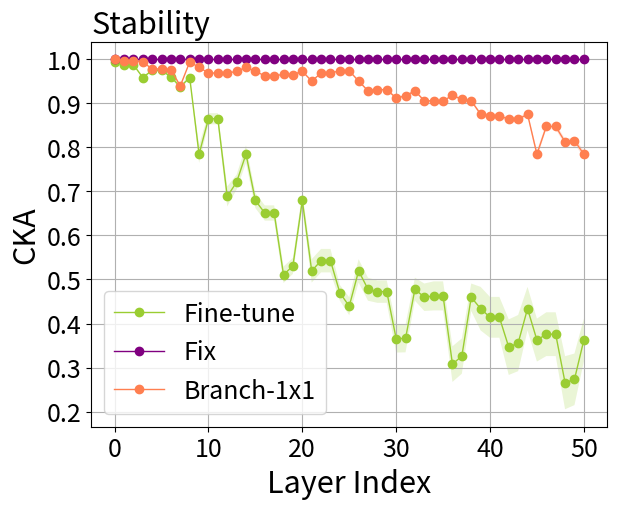

Here is the Python script that generated this plot: (Note: this script raises an exception after producing the figure.)
import numpy as np
import matplotlib.pyplot as plt

joint = [[1.0] * 9] * 9

fix = [[1.0] * 51] * 51

reparam = [[0.9896086, 0.98605525, 0.98605525, 0.98186094, 0.99145526, 0.99145526, 0.9827201, 0.97263527, 0.98186094,
             0.9134801, 0.869532, 0.869532, 0.8271236, 0.832679, 0.9134801, 0.86215156, 0.85852706, 0.85852706,
             0.8113274, 0.8444625, 0.86215156, 0.8225181, 0.78871626, 0.78871626, 0.8129349, 0.7937391, 0.8225181,
             0.7189754, 0.70828915, 0.70828915, 0.5693673, 0.57169473, 0.7189754, 0.56042224, 0.5640838, 0.5640838,
             0.3786373, 0.39978534, 0.56042224, 0.46359625, 0.47357786, 0.47357786, 0.3528911, 0.35919684, 0.46359625,
             0.4162151, 0.4571702, 0.4571702, 0.42371032, 0.43570757, 0.4162151],
            [0.99370104, 0.9894925, 0.9894925, 0.98467684, 0.9924869, 0.9924869, 0.9856953, 0.9783506, 0.98467684,
             0.91303873, 0.8669256, 0.8669256, 0.82144606, 0.83463854, 0.91303873, 0.8692474, 0.8715041, 0.8715041,
             0.83718526, 0.85922486, 0.8692474, 0.81689245, 0.7890664, 0.7890664, 0.8336936, 0.8170433, 0.81689245,
             0.69701374, 0.68671757, 0.68671757, 0.569529, 0.56955814, 0.69701374, 0.5523737, 0.569296, 0.569296,
             0.46644646, 0.48570403, 0.5523737, 0.43885085, 0.4687714, 0.4687714, 0.383143, 0.3928187, 0.43885085,
             0.3965918, 0.42899814, 0.42899814, 0.48999098, 0.49556333, 0.3965918],
            [0.9894057, 0.99196136, 0.99196136, 0.9824379, 0.9875231, 0.9875231, 0.98129207, 0.9718774, 0.9824379,
             0.919185, 0.8739688, 0.8739688, 0.82264405, 0.83251005, 0.919185, 0.87538815, 0.87714773, 0.87714773,
             0.8384001, 0.86647654, 0.87538815, 0.81979775, 0.7845354, 0.7845354, 0.79165316, 0.7700845, 0.81979775,
             0.713085, 0.6966357, 0.6966357, 0.55738235, 0.5555908, 0.713085, 0.5846126, 0.6037435, 0.6037435,
             0.42189485, 0.44687268, 0.5846126, 0.47903144, 0.48216704, 0.48216704, 0.32124937, 0.33760706, 0.47903144,
             0.40495515, 0.45100826, 0.45100826, 0.45073166, 0.46082878, 0.40495515],
            [0.988523, 0.9904736, 0.9904736, 0.9814211, 0.9917975, 0.9917975, 0.980664, 0.97065, 0.9814211, 0.8883547,
             0.8283501, 0.8283501, 0.77918416, 0.78769624, 0.8883547, 0.8427195, 0.84505016, 0.84505016, 0.80498177,
             0.83511215, 0.8427195, 0.7966487, 0.7634323, 0.7634323, 0.78769857, 0.76699895, 0.7966487, 0.6691379,
             0.6557192, 0.6557192, 0.5016203, 0.49962798, 0.6691379, 0.50445503, 0.5163282, 0.5163282, 0.28817847,
             0.31372148, 0.50445503, 0.4095924, 0.42292574, 0.42292574, 0.28428766, 0.29159573, 0.4095924, 0.3609818,
             0.39136118, 0.39136118, 0.37905613, 0.39265382, 0.3609818],
            [0.9883938, 0.9891329, 0.9891329, 0.98132586, 0.99221337, 0.99221337, 0.9812321, 0.97034544, 0.98132586,
             0.9034019, 0.82519466, 0.82519466, 0.7588206, 0.7712636, 0.9034019, 0.8437813, 0.845599, 0.845599,
             0.79932976, 0.83262074, 0.8437813, 0.8132441, 0.7827679, 0.7827679, 0.8229205, 0.7998882, 0.8132441,
             0.7194475, 0.6897823, 0.6897823, 0.56582975, 0.5615122, 0.7194475, 0.56642383, 0.5802239, 0.5802239,
             0.37303248, 0.39673126, 0.56642383, 0.47551206, 0.47004429, 0.47004429, 0.29686803, 0.3068759, 0.47551206,
             0.39745748, 0.45384791, 0.45384791, 0.35436073, 0.3668162, 0.39745748],
            [0.99104095, 0.9861731, 0.9861731, 0.9838241, 0.9910148, 0.9910148, 0.9858663, 0.97813624, 0.9838241,
             0.90946007, 0.87102675, 0.87102675, 0.84598583, 0.85238177, 0.90946007, 0.8585235, 0.86062115, 0.86062115,
             0.8090064, 0.8407451, 0.8585235, 0.8214954, 0.78528327, 0.78528327, 0.7948819, 0.77562416, 0.8214954,
             0.71812433, 0.70884395, 0.70884395, 0.58843064, 0.59609216, 0.71812433, 0.58779603, 0.6055292, 0.6055292,
             0.48648852, 0.5069541, 0.58779603, 0.487038, 0.5185563, 0.5185563, 0.39728737, 0.40636155, 0.487038,
             0.43712273, 0.45753995, 0.45753995, 0.43892598, 0.4509527, 0.43712273],
            [0.9923839, 0.99055725, 0.99055725, 0.9875515, 0.99317527, 0.99317527, 0.9840414, 0.9733019, 0.9875515,
             0.922445, 0.87170076, 0.87170076, 0.81936765, 0.8344443, 0.922445, 0.87086105, 0.8722578, 0.8722578,
             0.8374737, 0.86149955, 0.87086105, 0.833729, 0.79508555, 0.79508555, 0.8017799, 0.78505534, 0.833729,
             0.7386546, 0.7225505, 0.7225505, 0.5970021, 0.60008615, 0.7386546, 0.59808016, 0.60929626, 0.60929626,
             0.43969536, 0.46592432, 0.59808016, 0.49506778, 0.5122982, 0.5122982, 0.36993167, 0.38103834, 0.49506778,
             0.38021243, 0.449721, 0.449721, 0.48390153, 0.4896821, 0.38021243],
            [0.9892357, 0.99077666, 0.99077666, 0.9787128, 0.98604506, 0.98604506, 0.97578955, 0.96632165, 0.9787128,
             0.90583885, 0.86018544, 0.86018544, 0.8045859, 0.81521565, 0.90583885, 0.8322293, 0.84050566, 0.84050566,
             0.7924302, 0.8275773, 0.8322293, 0.7709715, 0.74218565, 0.74218565, 0.7311492, 0.71369, 0.7709715,
             0.6321844, 0.614705, 0.614705, 0.49750727, 0.4937062, 0.6321844, 0.50401545, 0.506523, 0.506523,
             0.34919345, 0.36972216, 0.50401545, 0.45099658, 0.46434942, 0.46434942, 0.3756146, 0.38690495, 0.45099658,
             0.43288904, 0.4516646, 0.4516646, 0.4034108, 0.41377378, 0.43288904],
            [0.991069, 0.9920443, 0.9920443, 0.98407376, 0.9904436, 0.9904436, 0.97944576, 0.9693678, 0.98407376,
             0.9206688, 0.87261593, 0.87261593, 0.8044456, 0.8164793, 0.9206688, 0.8786139, 0.8795355, 0.8795355,
             0.84980905, 0.8728269, 0.8786139, 0.8383734, 0.81197387, 0.81197387, 0.82430154, 0.81061184, 0.8383734,
             0.73547924, 0.72273886, 0.72273886, 0.57956, 0.5774795, 0.73547924, 0.57750726, 0.5780784, 0.5780784,
             0.35420647, 0.37893352, 0.57750726, 0.500178, 0.51923674, 0.51923674, 0.38473076, 0.39462835, 0.500178,
             0.43244383, 0.44461736, 0.44461736, 0.36299714, 0.37913117, 0.43244383],
            [0.99054027, 0.9923944, 0.9923944, 0.9855235, 0.9903293, 0.9903293, 0.9803224, 0.967917, 0.9855235,
             0.8988391, 0.8355706, 0.8355706, 0.76371884, 0.7797079, 0.8988391, 0.85733354, 0.8659481, 0.8659481,
             0.8418652, 0.8660767, 0.85733354, 0.8035801, 0.77932316, 0.77932316, 0.8012894, 0.782889, 0.8035801,
             0.68765396, 0.6782372, 0.6782372, 0.54173917, 0.54311866, 0.68765396, 0.5319684, 0.5372217, 0.5372217,
             0.36507335, 0.38550836, 0.5319684, 0.46388507, 0.48422262, 0.48422262, 0.41474336, 0.4231319, 0.46388507,
             0.43470797, 0.44493067, 0.44493067, 0.42670873, 0.43730444, 0.43470797]]
# reparam = [
#     [1.0, 0.99947387, 0.99947387, 0.99865574, 0.9955072, 0.9955072, 0.9955726, 0.9898514, 0.99865574, 0.9962816,
#      0.99372596, 0.99372596, 0.9935273, 0.9947307, 0.9962816, 0.99500346, 0.99316853, 0.99316853, 0.9933641, 0.99300647,
#      0.99500346, 0.99245054, 0.9940698, 0.9940698, 0.9953634, 0.99542713, 0.99245054, 0.9874637, 0.9880233, 0.9880233,
#      0.9844272, 0.9853884, 0.9874637, 0.98188126, 0.9813943, 0.9813943, 0.98130053, 0.98012173, 0.98188126, 0.97383463,
#      0.97394955, 0.97394955, 0.9720642, 0.9721645, 0.97383463, 0.95391876, 0.9712852, 0.9712852, 0.9597068, 0.96070594,
#      0.95391876],
#     [1.0, 0.99948764, 0.99948764, 0.9985906, 0.9968545, 0.9968545, 0.99693835, 0.99339104, 0.9985906, 0.9962857,
#      0.9946061, 0.9946061, 0.9952222, 0.99435997, 0.9962857, 0.99483097, 0.9929227, 0.9929227, 0.9942191, 0.9940141,
#      0.99483097, 0.9911718, 0.99391466, 0.99391466, 0.9952527, 0.99514306, 0.9911718, 0.9885209, 0.98848367, 0.98848367,
#      0.9866378, 0.98733234, 0.9885209, 0.98400015, 0.9836003, 0.9836003, 0.9863286, 0.9843468, 0.98400015, 0.9792614,
#      0.9786715, 0.9786715, 0.97825354, 0.9781761, 0.9792614, 0.96283394, 0.97385186, 0.97385186, 0.9639099, 0.9644062,
#      0.96283394],
#     [1.0, 0.9992484, 0.9992484, 0.9986184, 0.99471873, 0.99471873, 0.9938051, 0.98417723, 0.9986184, 0.99597406,
#      0.992795, 0.992795, 0.99289656, 0.9942273, 0.99597406, 0.99377054, 0.99095845, 0.99095845, 0.99144024, 0.9915157,
#      0.99377054, 0.98781824, 0.99327856, 0.99327856, 0.994722, 0.9946927, 0.98781824, 0.98181564, 0.98214966,
#      0.98214966, 0.9773399, 0.97880167, 0.98181564, 0.9779297, 0.9780488, 0.9780488, 0.98384416, 0.9818866, 0.9779297,
#      0.9736906, 0.9724039, 0.9724039, 0.9706661, 0.9703747, 0.9736906, 0.9448474, 0.9640136, 0.9640136, 0.9595007,
#      0.9591432, 0.9448474],
#     [1.0, 0.99918574, 0.99918574, 0.9989908, 0.994637, 0.994637, 0.9945113, 0.985779, 0.9989908, 0.9966711, 0.99436086,
#      0.99436086, 0.9947293, 0.99396116, 0.9966711, 0.99471873, 0.99323916, 0.99323916, 0.99411637, 0.9942183,
#      0.99471873, 0.99002373, 0.994234, 0.994234, 0.9939529, 0.99381816, 0.99002373, 0.9864044, 0.9868167, 0.9868167,
#      0.9826753, 0.9837479, 0.9864044, 0.98106533, 0.98166335, 0.98166335, 0.9834854, 0.9817313, 0.98106533, 0.98016703,
#      0.97995573, 0.97995573, 0.97927785, 0.9790365, 0.98016703, 0.96786, 0.97633487, 0.97633487, 0.9718128, 0.97201943,
#      0.96786],
#     [1.0, 0.99918604, 0.99918604, 0.9987257, 0.9945413, 0.9945413, 0.99414265, 0.9859223, 0.9987257, 0.99604696,
#      0.99265075, 0.99265075, 0.9920182, 0.9933157, 0.99604696, 0.99394846, 0.9920673, 0.9920673, 0.99231666, 0.99257326,
#      0.99394846, 0.9894194, 0.99294204, 0.99294204, 0.99337345, 0.9933874, 0.9894194, 0.9845926, 0.9853655, 0.9853655,
#      0.9803523, 0.9814312, 0.9845926, 0.9780398, 0.9799634, 0.9799634, 0.97855604, 0.9769486, 0.9780398, 0.9682053,
#      0.96569633, 0.96569633, 0.9618934, 0.96226984, 0.9682053, 0.9523866, 0.95841855, 0.95841855, 0.9494908, 0.94992507,
#      0.9523866],
#     [1.0, 0.9995815, 0.9995815, 0.99864894, 0.9964776, 0.9964776, 0.996439, 0.99217343, 0.99864894, 0.99683934,
#      0.9944905, 0.9944905, 0.9941825, 0.9954275, 0.99683934, 0.9955233, 0.99393713, 0.99393713, 0.9941959, 0.9938996,
#      0.9955233, 0.9923874, 0.9944903, 0.9944903, 0.9966352, 0.9966567, 0.9923874, 0.9878825, 0.9887979, 0.9887979,
#      0.98593843, 0.9868897, 0.9878825, 0.98307717, 0.9817024, 0.9817024, 0.9851338, 0.9833893, 0.98307717, 0.9671903,
#      0.96814525, 0.96814525, 0.96661556, 0.966576, 0.9671903, 0.9441534, 0.9619924, 0.9619924, 0.9573135, 0.95836824,
#      0.9441534],
#     [1.0, 0.999499, 0.999499, 0.99893796, 0.9969771, 0.9969771, 0.9968162, 0.9913556, 0.99893796, 0.9969145, 0.9948055,
#      0.9948055, 0.9947868, 0.9953607, 0.9969145, 0.99547005, 0.9932983, 0.9932983, 0.99327254, 0.99323153, 0.99547005,
#      0.9922861, 0.9947287, 0.9947287, 0.9963513, 0.9961866, 0.9922861, 0.9879508, 0.98886335, 0.98886335, 0.98456436,
#      0.9849433, 0.9879508, 0.9830265, 0.98328614, 0.98328614, 0.984717, 0.98305947, 0.9830265, 0.9748791, 0.9744231,
#      0.9744231, 0.9717407, 0.97228897, 0.9748791, 0.95060384, 0.9664941, 0.9664941, 0.9565391, 0.957559, 0.95060384],
#     [1.0, 0.99913377, 0.99913377, 0.99876136, 0.9943662, 0.9943662, 0.99349856, 0.9828579, 0.99876136, 0.9960562,
#      0.992736, 0.992736, 0.9927929, 0.9950913, 0.9960562, 0.9937556, 0.99161905, 0.99161905, 0.9928648, 0.99280345,
#      0.9937556, 0.9874936, 0.9924863, 0.9924863, 0.9945565, 0.9946733, 0.9874936, 0.9828727, 0.9832427, 0.9832427,
#      0.9774944, 0.9788967, 0.9828727, 0.98103046, 0.9796567, 0.9796567, 0.9832158, 0.980782, 0.98103046, 0.9775058,
#      0.9771205, 0.9771205, 0.97620654, 0.97648436, 0.9775058, 0.96728486, 0.97670543, 0.97670543, 0.9705091, 0.97059596,
#      0.96728486],
#     [1.0, 0.99929637, 0.99929637, 0.99887556, 0.9961447, 0.9961447, 0.9950254, 0.9861195, 0.99887556, 0.99619913,
#      0.9938367, 0.9938367, 0.993362, 0.9937321, 0.99619913, 0.99448544, 0.9915678, 0.9915678, 0.9921578, 0.9918616,
#      0.99448544, 0.98953676, 0.9939575, 0.9939575, 0.99338555, 0.9933266, 0.98953676, 0.9840891, 0.98495424, 0.98495424,
#      0.9816512, 0.98251355, 0.9840891, 0.97961026, 0.980117, 0.980117, 0.9845926, 0.98278, 0.97961026, 0.9744735,
#      0.97288054, 0.97288054, 0.97174305, 0.9713494, 0.9744735, 0.95775867, 0.9696328, 0.9696328, 0.9658102, 0.9667909,
#      0.95775867],
#     [1.0, 0.9990435, 0.9990435, 0.9986064, 0.99567497, 0.99567497, 0.99501085, 0.98735493, 0.9986064, 0.9963356,
#      0.99316585, 0.99316585, 0.99399024, 0.9943921, 0.9963356, 0.99371374, 0.99188626, 0.99188626, 0.9934012, 0.9933784,
#      0.99371374, 0.98832875, 0.99275494, 0.99275494, 0.9942262, 0.9940847, 0.98832875, 0.9848561, 0.9849905, 0.9849905,
#      0.9827899, 0.9836198, 0.9848561, 0.9816745, 0.98122156, 0.98122156, 0.9846867, 0.9827307, 0.9816745, 0.98114944,
#      0.9802271, 0.9802271, 0.9785852, 0.97858834, 0.98114944, 0.96695113, 0.9758325, 0.9758325, 0.9701872, 0.971088,
#      0.96695113]]

# reparam = [
#     [0.9992768, 0.9928492, 0.9928492, 0.9925028, 0.9946644, 0.9946644, 0.9936869, 0.9871662, 0.9925028, 0.9866072,
#      0.98709536, 0.98709536, 0.97162235, 0.9794586, 0.9866072, 0.9690789, 0.9740748, 0.9740748, 0.9638812, 0.95685107,
#      0.9690789, 0.95000273, 0.94046396, 0.94046396, 0.94883454, 0.9415333, 0.95000273, 0.9241876, 0.9189169, 0.9189169,
#      0.8840146, 0.87801224, 0.9241876, 0.85743874, 0.87427646, 0.87427646, 0.8169344, 0.82578087, 0.85743874, 0.8036062,
#      0.8212849, 0.8212849, 0.77456456, 0.7823141, 0.8036062, 0.7617615, 0.77192086, 0.77192086, 0.740139, 0.7438276,
#      0.7617615],
#     [0.9991417, 0.99315757, 0.99315757, 0.99280494, 0.994237, 0.994237, 0.99425656, 0.9891081, 0.99280494, 0.98493916,
#      0.98462284, 0.98462284, 0.96665657, 0.9750635, 0.98493916, 0.9625832, 0.96859777, 0.96859777, 0.952244, 0.94358903,
#      0.9625832, 0.9407272, 0.9292918, 0.9292918, 0.9425853, 0.9356545, 0.9407272, 0.915717, 0.9076621, 0.9076621,
#      0.87204725, 0.8679641, 0.915717, 0.85022074, 0.8671383, 0.8671383, 0.8074554, 0.8149702, 0.85022074, 0.8082609,
#      0.8260948, 0.8260948, 0.7928234, 0.79824066, 0.8082609, 0.77394557, 0.7805765, 0.7805765, 0.77202296, 0.7730871,
#      0.77394557],
#     [0.99943423, 0.99504435, 0.99504435, 0.99012816, 0.99512947, 0.99512947, 0.992212, 0.9831077, 0.99012816,
#      0.98586607, 0.9865059, 0.9865059, 0.96939564, 0.977973, 0.98586607, 0.96854985, 0.9732631, 0.9732631, 0.96043175,
#      0.95189285, 0.96854985, 0.950703, 0.9403417, 0.9403417, 0.9500363, 0.94296914, 0.950703, 0.92143714, 0.91831046,
#      0.91831046, 0.88764244, 0.8810006, 0.92143714, 0.8591796, 0.8714295, 0.8714295, 0.8018991, 0.80925304, 0.8591796,
#      0.80146545, 0.814397, 0.814397, 0.7742619, 0.78377146, 0.80146545, 0.7441204, 0.7588126, 0.7588126, 0.745296,
#      0.75322396, 0.7441204],
#     [0.99965036, 0.9957673, 0.9957673, 0.9917212, 0.995705, 0.995705, 0.99313706, 0.98621535, 0.9917212, 0.98683995,
#      0.9880081, 0.9880081, 0.9738161, 0.98160803, 0.98683995, 0.9654596, 0.9711847, 0.9711847, 0.95881057, 0.9478734,
#      0.9654596, 0.9457198, 0.9419533, 0.9419533, 0.94664884, 0.93981653, 0.9457198, 0.90583163, 0.8989868, 0.8989868,
#      0.86195403, 0.8527728, 0.90583163, 0.83922964, 0.85894394, 0.85894394, 0.7819562, 0.7896367, 0.83922964, 0.7884952,
#      0.80537647, 0.80537647, 0.7368851, 0.74596274, 0.7884952, 0.7145208, 0.73557645, 0.73557645, 0.7266321, 0.7324188,
#      0.7145208],
#     [0.9994397, 0.99456483, 0.99456483, 0.9928554, 0.99579716, 0.99579716, 0.99424654, 0.9877097, 0.9928554, 0.98509836,
#      0.9854177, 0.9854177, 0.97393984, 0.9806323, 0.98509836, 0.9632559, 0.9692994, 0.9692994, 0.95830935, 0.94884825,
#      0.9632559, 0.9405461, 0.9313329, 0.9313329, 0.94352126, 0.9367477, 0.9405461, 0.905243, 0.8961143, 0.8961143,
#      0.8467927, 0.83850056, 0.905243, 0.8312861, 0.84916216, 0.84916216, 0.7561142, 0.76877475, 0.8312861, 0.788751,
#      0.79979724, 0.79979724, 0.7399698, 0.7525797, 0.788751, 0.719187, 0.7339449, 0.7339449, 0.66443855, 0.669521,
#      0.719187],
#     [0.99916965, 0.99249685, 0.99249685, 0.99118507, 0.99494344, 0.99494344, 0.9937391, 0.9865181, 0.99118507,
#      0.9829975, 0.9850524, 0.9850524, 0.96473897, 0.97255933, 0.9829975, 0.955064, 0.9637766, 0.9637766, 0.94955426,
#      0.93807447, 0.955064, 0.9438932, 0.93335754, 0.93335754, 0.9459313, 0.93922716, 0.9438932, 0.90575206, 0.90145046,
#      0.90145046, 0.86011475, 0.85305786, 0.90575206, 0.8514404, 0.86285156, 0.86285156, 0.80885965, 0.8177347,
#      0.8514404, 0.7903354, 0.81252325, 0.81252325, 0.77116495, 0.7741559, 0.7903354, 0.7379143, 0.73919284, 0.73919284,
#      0.6903762, 0.69038653, 0.7379143],
#     [0.99938536, 0.99456644, 0.99456644, 0.9931503, 0.9959504, 0.9959504, 0.9934315, 0.9860694, 0.9931503, 0.9880748,
#      0.9888901, 0.9888901, 0.9732764, 0.9794619, 0.9880748, 0.970861, 0.97500706, 0.97500706, 0.9614496, 0.9545217,
#      0.970861, 0.94841164, 0.9354779, 0.9354779, 0.9417969, 0.93594784, 0.94841164, 0.92320526, 0.91868997, 0.91868997,
#      0.88429946, 0.8809516, 0.92320526, 0.84864473, 0.86218715, 0.86218715, 0.806249, 0.8152031, 0.84864473, 0.77672094,
#      0.80100954, 0.80100954, 0.76966965, 0.77643836, 0.77672094, 0.7435095, 0.74579734, 0.74579734, 0.73262113,
#      0.73293644, 0.7435095],
#     [0.99952614, 0.9951804, 0.9951804, 0.9874134, 0.9954334, 0.9954334, 0.9905898, 0.9807038, 0.9874134, 0.98403054,
#      0.9851731, 0.9851731, 0.9635812, 0.97301817, 0.98403054, 0.9634376, 0.9680787, 0.9680787, 0.9588891, 0.9501064,
#      0.9634376, 0.93407446, 0.9199327, 0.9199327, 0.9329906, 0.92717505, 0.93407446, 0.9039556, 0.89947534, 0.89947534,
#      0.8696672, 0.8637124, 0.9039556, 0.8394637, 0.857912, 0.857912, 0.7819601, 0.79234624, 0.8394637, 0.8038727,
#      0.8141813, 0.8141813, 0.76654667, 0.77423555, 0.8038727, 0.74153614, 0.749467, 0.749467, 0.6864689, 0.6903213,
#      0.74153614],
#     [0.999428, 0.99488616, 0.99488616, 0.9913189, 0.9955598, 0.9955598, 0.99151564, 0.98340344, 0.9913189, 0.9858703,
#      0.98681754, 0.98681754, 0.9689, 0.9779752, 0.9858703, 0.9678199, 0.97199756, 0.97199756, 0.9560547, 0.9482247,
#      0.9678199, 0.94847685, 0.94032866, 0.94032866, 0.9508154, 0.9442528, 0.94847685, 0.9245795, 0.92032534, 0.92032534,
#      0.8877319, 0.88260704, 0.9245795, 0.8539584, 0.86927956, 0.86927956, 0.8001282, 0.81016266, 0.8539584, 0.7762457,
#      0.80243117, 0.80243117, 0.74157757, 0.7514822, 0.7762457, 0.7033293, 0.7006364, 0.7006364, 0.656283, 0.65834093,
#      0.7033293],
#     [0.9993655, 0.9950421, 0.9950421, 0.98949015, 0.99574393, 0.99574393, 0.9924102, 0.9833138, 0.98949015, 0.9839175,
#      0.98465115, 0.98465115, 0.9663292, 0.9751926, 0.9839175, 0.9607674, 0.966184, 0.966184, 0.9513387, 0.94229215,
#      0.9607674, 0.93903, 0.92737347, 0.92737347, 0.9421645, 0.9358229, 0.93903, 0.9209469, 0.9141999, 0.9141999,
#      0.8817008, 0.87853515, 0.9209469, 0.85273194, 0.8684663, 0.8684663, 0.80204445, 0.8117973, 0.85273194, 0.7959862,
#      0.8250043, 0.8250043, 0.7723811, 0.7779963, 0.7959862, 0.73598605, 0.73689884, 0.73689884, 0.7003033, 0.7037293,
#      0.73598605]]
finetune = [[0.9949142, 0.98852575, 0.98852575, 0.95929176, 0.97668546, 0.97668546, 0.96140146, 0.9393471, 0.95929176,
            0.7962402, 0.8759807, 0.8759807, 0.7177935, 0.7502544, 0.7962402, 0.6600902, 0.63404995, 0.63404995,
            0.5133293, 0.53881156, 0.6600902, 0.48159525, 0.5021433, 0.5021433, 0.4347824, 0.40616196, 0.48159525,
            0.43795294, 0.437481, 0.437481, 0.32574728, 0.3265826, 0.43795294, 0.4325857, 0.43148854, 0.43148854,
            0.2586899, 0.27531233, 0.4325857, 0.3996139, 0.37516916, 0.37516916, 0.29722083, 0.30549836, 0.3996139,
            0.3398159, 0.34366855, 0.34366855, 0.23833968, 0.24681984, 0.3398159],
           [0.99523515, 0.9892934, 0.9892934, 0.9628006, 0.9763498, 0.9763498, 0.9634773, 0.9436811, 0.9628006,
            0.8124001, 0.8768009, 0.8768009, 0.6871409, 0.7229784, 0.8124001, 0.70603126, 0.6768775, 0.6768775,
            0.50799686, 0.52519894, 0.70603126, 0.5589686, 0.58548325, 0.58548325, 0.4951028, 0.47229484, 0.5589686,
            0.489878, 0.48971903, 0.48971903, 0.36946994, 0.36897734, 0.489878, 0.45005906, 0.45010084, 0.45010084,
            0.33008176, 0.34635213, 0.45005906, 0.41437957, 0.39721912, 0.39721912, 0.3234512, 0.33333153, 0.41437957,
            0.3498167, 0.36349505, 0.36349505, 0.23487125, 0.24225356, 0.3498167],
           [0.994438, 0.98719764, 0.98719764, 0.9551667, 0.9724151, 0.9724151, 0.9608844, 0.94154584, 0.9551667,
            0.7574366, 0.8516449, 0.8516449, 0.6858045, 0.71930885, 0.7574366, 0.6838093, 0.658729, 0.658729, 0.5292848,
            0.5534142, 0.6838093, 0.50925815, 0.53187656, 0.53187656, 0.48734862, 0.45778918, 0.50925815, 0.5051748,
            0.5008228, 0.5008228, 0.40600383, 0.40685815, 0.5051748, 0.51174927, 0.5152821, 0.5152821, 0.37019017,
            0.38785213, 0.51174927, 0.45319727, 0.4400476, 0.4400476, 0.37728772, 0.38396522, 0.45319727, 0.39232028,
            0.4091722, 0.4091722, 0.34522608, 0.34791088, 0.39232028],
           [0.99456203, 0.9872635, 0.9872635, 0.96009755, 0.97709996, 0.97709996, 0.9614075, 0.93860453, 0.96009755,
            0.7936731, 0.8741437, 0.8741437, 0.6744286, 0.7095617, 0.7936731, 0.70214677, 0.6656937, 0.6656937,
            0.5125055, 0.5305873, 0.70214677, 0.56359154, 0.5853177, 0.5853177, 0.4731216, 0.44300818, 0.56359154,
            0.5164464, 0.5074427, 0.5074427, 0.39996672, 0.40241253, 0.5164464, 0.48215967, 0.4883761, 0.4883761,
            0.29961616, 0.31828687, 0.48215967, 0.49260327, 0.4756864, 0.4756864, 0.4253027, 0.4352085, 0.49260327,
            0.40610927, 0.41594186, 0.41594186, 0.2625579, 0.2757545, 0.40610927],
           [0.99300027, 0.9870572, 0.9870572, 0.95767206, 0.97273123, 0.97273123, 0.96043754, 0.9382738, 0.95767206,
            0.76921666, 0.86075586, 0.86075586, 0.6712606, 0.7125916, 0.76921666, 0.67982155, 0.6499343, 0.6499343,
            0.49288675, 0.5071609, 0.67982155, 0.54673576, 0.56838053, 0.56838053, 0.48049152, 0.45262247, 0.54673576,
            0.50936145, 0.50370204, 0.50370204, 0.40837935, 0.40654904, 0.50936145, 0.49889407, 0.5109018, 0.5109018,
            0.31727964, 0.34853986, 0.49889407, 0.49988618, 0.47375366, 0.47375366, 0.41475555, 0.42526305, 0.49988618,
            0.42401055, 0.43648627, 0.43648627, 0.27976063, 0.2920298, 0.42401055],
           [0.9947277, 0.98791033, 0.98791033, 0.9547923, 0.97060424, 0.97060424, 0.9532006, 0.9262118, 0.9547923,
            0.7536909, 0.83786434, 0.83786434, 0.6385495, 0.68448234, 0.7536909, 0.6590556, 0.62132204, 0.62132204,
            0.47295517, 0.49895376, 0.6590556, 0.49347752, 0.520813, 0.520813, 0.44284794, 0.4063767, 0.49347752,
            0.45874858, 0.44170743, 0.44170743, 0.35671353, 0.36092186, 0.45874858, 0.46354598, 0.46025702, 0.46025702,
            0.33628154, 0.3491171, 0.46354598, 0.47781596, 0.45183912, 0.45183912, 0.39946863, 0.41079146, 0.47781596,
            0.41007832, 0.42723426, 0.42723426, 0.34594047, 0.3515151, 0.41007832],
           [0.99453145, 0.98773164, 0.98773164, 0.9569654, 0.9756366, 0.9756366, 0.95900154, 0.934402, 0.9569654,
            0.8065666, 0.87613773, 0.87613773, 0.6988298, 0.7295688, 0.8065666, 0.68315184, 0.6542922, 0.6542922,
            0.49390262, 0.5149142, 0.68315184, 0.5164788, 0.53719074, 0.53719074, 0.46289223, 0.4250747, 0.5164788,
            0.463857, 0.46020103, 0.46020103, 0.34517276, 0.34217373, 0.463857, 0.45020688, 0.44822147, 0.44822147,
            0.31570917, 0.33619106, 0.45020688, 0.41395795, 0.3932124, 0.3932124, 0.32507697, 0.3349156, 0.41395795,
            0.34673783, 0.3639907, 0.3639907, 0.2967681, 0.29700845, 0.34673783],
           [0.9934969, 0.98617524, 0.98617524, 0.95839554, 0.9748753, 0.9748753, 0.96042097, 0.9363763, 0.95839554,
            0.7656747, 0.8541347, 0.8541347, 0.7057036, 0.7221772, 0.7656747, 0.6559899, 0.630363, 0.630363, 0.51717335,
            0.538584, 0.6559899, 0.49899527, 0.52602524, 0.52602524, 0.47747278, 0.44730687, 0.49899527, 0.48684242,
            0.47600305, 0.47600305, 0.3764165, 0.37746343, 0.48684242, 0.46956974, 0.4760441, 0.4760441, 0.34310934,
            0.35536885, 0.46956974, 0.45556945, 0.42881194, 0.42881194, 0.3754415, 0.38639432, 0.45556945, 0.3681377,
            0.38461962, 0.38461962, 0.27865803, 0.28743738, 0.3681377],
           [0.9945599, 0.98813665, 0.98813665, 0.9619984, 0.9744818, 0.9744818, 0.95585394, 0.9309572, 0.9619984,
            0.7995533, 0.8729971, 0.8729971, 0.68611234, 0.71909136, 0.7995533, 0.694927, 0.6715308, 0.6715308,
            0.52861327, 0.54445356, 0.694927, 0.5175864, 0.5426558, 0.5426558, 0.46749392, 0.43405575, 0.5175864,
            0.44475847, 0.4465742, 0.4465742, 0.3101152, 0.3111064, 0.44475847, 0.4020369, 0.40795887, 0.40795887,
            0.22679277, 0.24706562, 0.4020369, 0.3301435, 0.32111302, 0.32111302, 0.20436794, 0.21258895, 0.3301435,
            0.24685352, 0.25836965, 0.25836965, 0.12349501, 0.13339336, 0.24685352],
           [0.99475074, 0.9873735, 0.9873735, 0.95767796, 0.9758941, 0.9758941, 0.96311724, 0.94216365, 0.95767796,
            0.7910114, 0.8680164, 0.8680164, 0.7186157, 0.7400737, 0.7910114, 0.6685089, 0.64607453, 0.64607453,
            0.53815246, 0.55578667, 0.6685089, 0.5077077, 0.52711725, 0.52711725, 0.47658938, 0.44775206, 0.5077077,
            0.4657169, 0.45999542, 0.45999542, 0.35864076, 0.3586941, 0.4657169, 0.43552688, 0.43819603, 0.43819603,
            0.28062174, 0.2962451, 0.43552688, 0.40030915, 0.38403687, 0.38403687, 0.3204132, 0.327863, 0.40030915,
            0.3396145, 0.35441396, 0.35441396, 0.25044188, 0.25830516, 0.3396145]]

reparam = [
    [0.9784239, 0.98995554, 0.98995554, 0.92331934, 0.9830784, 0.9830784, 0.9658062, 0.96152294, 0.92331934, 0.8419132,
     0.81465256, 0.81465256, 0.71406657, 0.720355, 0.8419132, 0.70604384, 0.7651705, 0.7651705, 0.60447574, 0.65140164,
     0.70604384, 0.5347088, 0.53411853, 0.53411853, 0.49480242, 0.47722265, 0.5347088, 0.50121444, 0.5093891, 0.5093891,
     0.4342714, 0.43419322, 0.50121444, 0.50912344, 0.4970563, 0.4970563, 0.44421056, 0.4544551, 0.50912344, 0.43160456,
     0.42971924, 0.42971924, 0.37862512, 0.3896895, 0.43160456, 0.39769801, 0.39582255, 0.39582255, 0.31642497,
     0.32425538, 0.39769801],
    [0.9852035, 0.9903466, 0.9903466, 0.94696194, 0.9847175, 0.9847175, 0.96830785, 0.9625628, 0.94696194, 0.8350395,
     0.82332975, 0.82332975, 0.7273247, 0.7397178, 0.8350395, 0.7217041, 0.7639136, 0.7639136, 0.57297, 0.6353782,
     0.7217041, 0.54959023, 0.54724103, 0.54724103, 0.4964789, 0.47118396, 0.54959023, 0.47743276, 0.48514903,
     0.48514903, 0.40449622, 0.40378106, 0.47743276, 0.42076617, 0.41846925, 0.41846925, 0.32268384, 0.33230147,
     0.42076617, 0.35041642, 0.3484192, 0.3484192, 0.2932425, 0.3058416, 0.35041642, 0.30177957, 0.31494883, 0.31494883,
     0.23848793, 0.24142513, 0.30177957],
    [0.98445904, 0.9911999, 0.9911999, 0.9336381, 0.98276156, 0.98276156, 0.96718407, 0.9630909, 0.9336381, 0.8328107,
     0.8429744, 0.8429744, 0.72714895, 0.7326895, 0.8328107, 0.6885412, 0.74494094, 0.74494094, 0.5580647, 0.6028516,
     0.6885412, 0.5741561, 0.5549049, 0.5549049, 0.5018655, 0.48541346, 0.5741561, 0.53674835, 0.5417851, 0.5417851,
     0.4457537, 0.44632825, 0.53674835, 0.4861458, 0.49583265, 0.49583265, 0.43247426, 0.43985268, 0.4861458, 0.4103382,
     0.40861905, 0.40861905, 0.34691986, 0.36120945, 0.4103382, 0.3523724, 0.35920483, 0.35920483, 0.32763162,
     0.3247209, 0.3523724],
    [0.9798599, 0.9896399, 0.9896399, 0.9427153, 0.985211, 0.985211, 0.9662052, 0.96084976, 0.9427153, 0.83752745,
     0.8336259, 0.8336259, 0.7320195, 0.7615212, 0.83752745, 0.72235703, 0.7772887, 0.7772887, 0.5801874, 0.637496,
     0.72235703, 0.58790547, 0.5787174, 0.5787174, 0.49517903, 0.4638891, 0.58790547, 0.5295648, 0.5346769, 0.5346769,
     0.45246604, 0.45208487, 0.5295648, 0.4800238, 0.4724799, 0.4724799, 0.30764076, 0.32582447, 0.4800238, 0.36680692,
     0.35976884, 0.35976884, 0.27483872, 0.28516027, 0.36680692, 0.31878564, 0.3102099, 0.3102099, 0.19820705,
     0.20824358, 0.31878564],
    [0.97881895, 0.9898807, 0.9898807, 0.929853, 0.98335445, 0.98335445, 0.9665014, 0.9635257, 0.929853, 0.7964222,
     0.8065731, 0.8065731, 0.7121373, 0.7100745, 0.7964222, 0.67653495, 0.7352066, 0.7352066, 0.5837096, 0.6323502,
     0.67653495, 0.5531323, 0.5540254, 0.5540254, 0.5366041, 0.5153193, 0.5531323, 0.52704996, 0.53632116, 0.53632116,
     0.47289985, 0.4728951, 0.52704996, 0.51823974, 0.51865834, 0.51865834, 0.47667474, 0.48108935, 0.51823974,
     0.42489663, 0.4255609, 0.4255609, 0.35686475, 0.37161463, 0.42489663, 0.35466385, 0.37050322, 0.37050322,
     0.32957536, 0.33348727, 0.35466385],
    [0.9885947, 0.9922671, 0.9922671, 0.94939125, 0.9859205, 0.9859205, 0.97162724, 0.9654057, 0.94939125, 0.8664738,
     0.8644941, 0.8644941, 0.7699273, 0.785865, 0.8664738, 0.75452185, 0.79561794, 0.79561794, 0.6500285, 0.6875372,
     0.75452185, 0.6343809, 0.6243345, 0.6243345, 0.5756613, 0.5644263, 0.6343809, 0.6229708, 0.6304811, 0.6304811,
     0.58461976, 0.58699954, 0.6229708, 0.6039254, 0.6133389, 0.6133389, 0.5990928, 0.59789705, 0.6039254, 0.5270391,
     0.524177, 0.524177, 0.43865475, 0.45145416, 0.5270391, 0.4744243, 0.48721048, 0.48721048, 0.46465912, 0.4658465,
     0.4744243],
    [0.9777057, 0.98771036, 0.98771036, 0.9335614, 0.9835404, 0.9835404, 0.9672021, 0.9634667, 0.9335614, 0.8316995,
     0.8105698, 0.8105698, 0.7204451, 0.7433583, 0.8316995, 0.6997166, 0.7556381, 0.7556381, 0.57931376, 0.6259539,
     0.6997166, 0.575572, 0.5585054, 0.5585054, 0.51859903, 0.49569952, 0.575572, 0.5163954, 0.51885325, 0.51885325,
     0.44595754, 0.44737148, 0.5163954, 0.46935162, 0.474858, 0.474858, 0.39815, 0.4056408, 0.46935162, 0.38616532,
     0.37864414, 0.37864414, 0.30965835, 0.31942573, 0.38616532, 0.35065356, 0.34993407, 0.34993407, 0.26188448,
     0.26940334, 0.35065356],
    [0.9873626, 0.99370307, 0.99370307, 0.9427084, 0.98716056, 0.98716056, 0.97103035, 0.9656589, 0.9427084, 0.85195035,
     0.85070044, 0.85070044, 0.7634416, 0.77496696, 0.85195035, 0.73677284, 0.78814423, 0.78814423, 0.6345375,
     0.6750437, 0.73677284, 0.621454, 0.6158819, 0.6158819, 0.609484, 0.5905215, 0.621454, 0.6119353, 0.608717,
     0.608717, 0.5563553, 0.5588084, 0.6119353, 0.6093805, 0.6210446, 0.6210446, 0.5926222, 0.5997707, 0.6093805,
     0.5520835, 0.55076766, 0.55076766, 0.4773478, 0.49034032, 0.5520835, 0.48699144, 0.49102598, 0.49102598, 0.4278356,
     0.4302464, 0.48699144],
    [0.9815617, 0.9853562, 0.9853562, 0.9443551, 0.9835719, 0.9835719, 0.96303964, 0.9570986, 0.9443551, 0.83427167,
     0.8281987, 0.8281987, 0.7337938, 0.7415771, 0.83427167, 0.69211984, 0.74371487, 0.74371487, 0.52579916, 0.58742845,
     0.69211984, 0.53521466, 0.5257972, 0.5257972, 0.4461107, 0.42179668, 0.53521466, 0.48436522, 0.4912492, 0.4912492,
     0.3941837, 0.40205368, 0.48436522, 0.45020658, 0.44602597, 0.44602597, 0.3585132, 0.37150517, 0.45020658, 0.359511,
     0.35379782, 0.35379782, 0.29816118, 0.30833986, 0.359511, 0.31593728, 0.32135716, 0.32135716, 0.22310847,
     0.23151585, 0.31593728],
    [0.978946, 0.9882952, 0.9882952, 0.9245553, 0.9841919, 0.9841919, 0.96460956, 0.9593718, 0.9245553, 0.82444274,
     0.7996923, 0.7996923, 0.68119794, 0.71123475, 0.82444274, 0.685827, 0.7363498, 0.7363498, 0.53292584, 0.5834701,
     0.685827, 0.52805734, 0.52308893, 0.52308893, 0.48428148, 0.46274358, 0.52805734, 0.49881518, 0.49949807,
     0.49949807, 0.4178958, 0.41911235, 0.49881518, 0.46024916, 0.45411947, 0.45411947, 0.36063594, 0.37589628,
     0.46024916, 0.37355423, 0.37319928, 0.37319928, 0.3085403, 0.31896216, 0.37355423, 0.3262672, 0.32776383,
     0.32776383, 0.20572513, 0.21633974, 0.3262672]]

reparam=[[ 0.9992768, 0.9928492, 0.9928492, 0.9925028, 0.9946644, 0.9946644, 0.9936869, 0.9871662, 0.9925028, 0.9866072, 0.98709536, 0.98709536, 0.97162235, 0.9794586, 0.9866072, 0.9690789, 0.9740748, 0.9740748, 0.9638812, 0.95685107, 0.9690789, 0.95000273, 0.94046396, 0.94046396, 0.94883454, 0.9415333, 0.95000273, 0.9241876, 0.9189169, 0.9189169, 0.8840146, 0.87801224, 0.9241876, 0.85743874, 0.87427646, 0.87427646, 0.8169344, 0.82578087, 0.85743874, 0.8036062, 0.8212849, 0.8212849, 0.77456456, 0.7823141, 0.8036062, 0.7617615, 0.77192086, 0.77192086, 0.740139, 0.7438276, 0.7617615], [0.9991417, 0.99315757, 0.99315757, 0.99280494, 0.994237, 0.994237, 0.99425656, 0.9891081, 0.99280494, 0.98493916, 0.98462284, 0.98462284, 0.96665657, 0.9750635, 0.98493916, 0.9625832, 0.96859777, 0.96859777, 0.952244, 0.94358903, 0.9625832, 0.9407272, 0.9292918, 0.9292918, 0.9425853, 0.9356545, 0.9407272, 0.915717, 0.9076621, 0.9076621, 0.87204725, 0.8679641, 0.915717, 0.85022074, 0.8671383, 0.8671383, 0.8074554, 0.8149702, 0.85022074, 0.8082609, 0.8260948, 0.8260948, 0.7928234, 0.79824066, 0.8082609, 0.77394557, 0.7805765, 0.7805765, 0.77202296, 0.7730871, 0.77394557], [0.99943423, 0.99504435, 0.99504435, 0.99012816, 0.99512947, 0.99512947, 0.992212, 0.9831077, 0.99012816, 0.98586607, 0.9865059, 0.9865059, 0.96939564, 0.977973, 0.98586607, 0.96854985, 0.9732631, 0.9732631, 0.96043175, 0.95189285, 0.96854985, 0.950703, 0.9403417, 0.9403417, 0.9500363, 0.94296914, 0.950703, 0.92143714, 0.91831046, 0.91831046, 0.88764244, 0.8810006, 0.92143714, 0.8591796, 0.8714295, 0.8714295, 0.8018991, 0.80925304, 0.8591796, 0.80146545, 0.814397, 0.814397, 0.7742619, 0.78377146, 0.80146545, 0.7441204, 0.7588126, 0.7588126, 0.745296, 0.75322396, 0.7441204], [0.99965036, 0.9957673, 0.9957673, 0.9917212, 0.995705, 0.995705, 0.99313706, 0.98621535, 0.9917212, 0.98683995, 0.9880081, 0.9880081, 0.9738161, 0.98160803, 0.98683995, 0.9654596, 0.9711847, 0.9711847, 0.95881057, 0.9478734, 0.9654596, 0.9457198, 0.9419533, 0.9419533, 0.94664884, 0.93981653, 0.9457198, 0.90583163, 0.8989868, 0.8989868, 0.86195403, 0.8527728, 0.90583163, 0.83922964, 0.85894394, 0.85894394, 0.7819562, 0.7896367, 0.83922964, 0.7884952, 0.80537647, 0.80537647, 0.7368851, 0.74596274, 0.7884952, 0.7145208, 0.73557645, 0.73557645, 0.7266321, 0.7324188, 0.7145208], [0.9994397, 0.99456483, 0.99456483, 0.9928554, 0.99579716, 0.99579716, 0.99424654, 0.9877097, 0.9928554, 0.98509836, 0.9854177, 0.9854177, 0.97393984, 0.9806323, 0.98509836, 0.9632559, 0.9692994, 0.9692994, 0.95830935, 0.94884825, 0.9632559, 0.9405461, 0.9313329, 0.9313329, 0.94352126, 0.9367477, 0.9405461, 0.905243, 0.8961143, 0.8961143, 0.8467927, 0.83850056, 0.905243, 0.8312861, 0.84916216, 0.84916216, 0.7561142, 0.76877475, 0.8312861, 0.788751, 0.79979724, 0.79979724, 0.7399698, 0.7525797,0.788751, 0.719187, 0.7339449, 0.7339449, 0.66443855, 0.669521, 0.719187], [0.99916965, 0.99249685, 0.99249685, 0.99118507, 0.99494344, 0.99494344, 0.9937391, 0.9865181, 0.99118507, 0.9829975, 0.9850524, 0.9850524, 0.96473897, 0.97255933, 0.9829975, 0.955064, 0.9637766, 0.9637766, 0.94955426, 0.93807447, 0.955064, 0.9438932, 0.93335754, 0.93335754, 0.9459313, 0.93922716, 0.9438932, 0.90575206, 0.90145046, 0.90145046, 0.86011475, 0.85305786, 0.90575206, 0.8514404, 0.86285156, 0.86285156, 0.80885965, 0.8177347, 0.8514404, 0.7903354, 0.81252325, 0.81252325, 0.77116495, 0.7741559, 0.7903354, 0.7379143, 0.73919284, 0.73919284, 0.6903762, 0.69038653, 0.7379143], [0.99938536, 0.99456644, 0.99456644, 0.9931503, 0.9959504, 0.9959504, 0.9934315, 0.9860694, 0.9931503, 0.9880748, 0.9888901, 0.9888901, 0.9732764, 0.9794619, 0.9880748, 0.970861, 0.97500706, 0.97500706, 0.9614496, 0.9545217, 0.970861, 0.94841164, 0.9354779, 0.9354779, 0.9417969, 0.93594784, 0.94841164, 0.92320526, 0.91868997, 0.91868997, 0.88429946, 0.8809516, 0.92320526, 0.84864473, 0.86218715, 0.86218715, 0.806249, 0.8152031, 0.84864473, 0.77672094, 0.80100954, 0.80100954, 0.76966965, 0.77643836, 0.77672094, 0.7435095, 0.74579734, 0.74579734, 0.73262113, 0.73293644, 0.7435095], [0.99952614, 0.9951804, 0.9951804, 0.9874134, 0.9954334, 0.9954334, 0.9905898, 0.9807038, 0.9874134, 0.98403054, 0.9851731, 0.9851731, 0.9635812, 0.97301817, 0.98403054, 0.9634376, 0.9680787, 0.9680787, 0.9588891, 0.9501064, 0.9634376, 0.93407446, 0.9199327, 0.9199327, 0.9329906, 0.92717505, 0.93407446, 0.9039556, 0.89947534, 0.89947534, 0.8696672, 0.8637124, 0.9039556, 0.8394637, 0.857912, 0.857912, 0.7819601, 0.79234624, 0.8394637, 0.8038727, 0.8141813, 0.8141813, 0.76654667, 0.77423555, 0.8038727, 0.74153614, 0.749467, 0.749467, 0.6864689, 0.6903213, 0.74153614], [0.999428, 0.99488616, 0.99488616, 0.9913189, 0.9955598, 0.9955598, 0.99151564, 0.98340344, 0.9913189, 0.9858703, 0.98681754, 0.98681754, 0.9689, 0.9779752, 0.9858703, 0.9678199, 0.97199756, 0.97199756, 0.9560547, 0.9482247, 0.9678199, 0.94847685, 0.94032866, 0.94032866, 0.9508154, 0.9442528, 0.94847685, 0.9245795, 0.92032534, 0.92032534, 0.8877319, 0.88260704, 0.9245795, 0.8539584, 0.86927956, 0.86927956, 0.8001282, 0.81016266, 0.8539584, 0.7762457, 0.80243117, 0.80243117, 0.74157757, 0.7514822, 0.7762457, 0.7033293, 0.7006364, 0.7006364, 0.656283, 0.65834093, 0.7033293], [0.9993655, 0.9950421, 0.9950421, 0.98949015, 0.99574393, 0.99574393, 0.9924102, 0.9833138, 0.98949015, 0.9839175, 0.98465115, 0.98465115, 0.9663292, 0.9751926, 0.9839175, 0.9607674, 0.966184, 0.966184, 0.9513387, 0.94229215, 0.9607674, 0.93903, 0.92737347, 0.92737347, 0.9421645, 0.9358229, 0.93903, 0.9209469, 0.9141999, 0.9141999, 0.8817008, 0.87853515, 0.9209469, 0.85273194, 0.8684663, 0.8684663, 0.80204445, 0.8117973, 0.85273194, 0.7959862, 0.8250043, 0.8250043, 0.7723811, 0.7779963, 0.7959862, 0.73598605, 0.73689884, 0.73689884, 0.7003033, 0.7037293, 0.73598605]]
reparam = [
    [1.0, 0.99947387, 0.99947387, 0.99865574, 0.9955072, 0.9955072, 0.9955726, 0.9898514, 0.99865574, 0.9962816,
     0.99372596, 0.99372596, 0.9935273, 0.9947307, 0.9962816, 0.99500346, 0.99316853, 0.99316853, 0.9933641, 0.99300647,
     0.99500346, 0.99245054, 0.9940698, 0.9940698, 0.9953634, 0.99542713, 0.99245054, 0.9874637, 0.9880233, 0.9880233,
     0.9844272, 0.9853884, 0.9874637, 0.98188126, 0.9813943, 0.9813943, 0.98130053, 0.98012173, 0.98188126, 0.97383463,
     0.97394955, 0.97394955, 0.9720642, 0.9721645, 0.97383463, 0.95391876, 0.9712852, 0.9712852, 0.9597068, 0.96070594,
     0.95391876],
    [1.0, 0.99948764, 0.99948764, 0.9985906, 0.9968545, 0.9968545, 0.99693835, 0.99339104, 0.9985906, 0.9962857,
     0.9946061, 0.9946061, 0.9952222, 0.99435997, 0.9962857, 0.99483097, 0.9929227, 0.9929227, 0.9942191, 0.9940141,
     0.99483097, 0.9911718, 0.99391466, 0.99391466, 0.9952527, 0.99514306, 0.9911718, 0.9885209, 0.98848367, 0.98848367,
     0.9866378, 0.98733234, 0.9885209, 0.98400015, 0.9836003, 0.9836003, 0.9863286, 0.9843468, 0.98400015, 0.9792614,
     0.9786715, 0.9786715, 0.97825354, 0.9781761, 0.9792614, 0.96283394, 0.97385186, 0.97385186, 0.9639099, 0.9644062,
     0.96283394],
    [1.0, 0.9992484, 0.9992484, 0.9986184, 0.99471873, 0.99471873, 0.9938051, 0.98417723, 0.9986184, 0.99597406,
     0.992795, 0.992795, 0.99289656, 0.9942273, 0.99597406, 0.99377054, 0.99095845, 0.99095845, 0.99144024, 0.9915157,
     0.99377054, 0.98781824, 0.99327856, 0.99327856, 0.994722, 0.9946927, 0.98781824, 0.98181564, 0.98214966,
     0.98214966, 0.9773399, 0.97880167, 0.98181564, 0.9779297, 0.9780488, 0.9780488, 0.98384416, 0.9818866, 0.9779297,
     0.9736906, 0.9724039, 0.9724039, 0.9706661, 0.9703747, 0.9736906, 0.9448474, 0.9640136, 0.9640136, 0.9595007,
     0.9591432, 0.9448474],
    [1.0, 0.99918574, 0.99918574, 0.9989908, 0.994637, 0.994637, 0.9945113, 0.985779, 0.9989908, 0.9966711, 0.99436086,
     0.99436086, 0.9947293, 0.99396116, 0.9966711, 0.99471873, 0.99323916, 0.99323916, 0.99411637, 0.9942183,
     0.99471873, 0.99002373, 0.994234, 0.994234, 0.9939529, 0.99381816, 0.99002373, 0.9864044, 0.9868167, 0.9868167,
     0.9826753, 0.9837479, 0.9864044, 0.98106533, 0.98166335, 0.98166335, 0.9834854, 0.9817313, 0.98106533, 0.98016703,
     0.97995573, 0.97995573, 0.97927785, 0.9790365, 0.98016703, 0.96786, 0.97633487, 0.97633487, 0.9718128, 0.97201943,
     0.96786],
    [1.0, 0.99918604, 0.99918604, 0.9987257, 0.9945413, 0.9945413, 0.99414265, 0.9859223, 0.9987257, 0.99604696,
     0.99265075, 0.99265075, 0.9920182, 0.9933157, 0.99604696, 0.99394846, 0.9920673, 0.9920673, 0.99231666, 0.99257326,
     0.99394846, 0.9894194, 0.99294204, 0.99294204, 0.99337345, 0.9933874, 0.9894194, 0.9845926, 0.9853655, 0.9853655,
     0.9803523, 0.9814312, 0.9845926, 0.9780398, 0.9799634, 0.9799634, 0.97855604, 0.9769486, 0.9780398, 0.9682053,
     0.96569633, 0.96569633, 0.9618934, 0.96226984, 0.9682053, 0.9523866, 0.95841855, 0.95841855, 0.9494908, 0.94992507,
     0.9523866],
    [1.0, 0.9995815, 0.9995815, 0.99864894, 0.9964776, 0.9964776, 0.996439, 0.99217343, 0.99864894, 0.99683934,
     0.9944905, 0.9944905, 0.9941825, 0.9954275, 0.99683934, 0.9955233, 0.99393713, 0.99393713, 0.9941959, 0.9938996,
     0.9955233, 0.9923874, 0.9944903, 0.9944903, 0.9966352, 0.9966567, 0.9923874, 0.9878825, 0.9887979, 0.9887979,
     0.98593843, 0.9868897, 0.9878825, 0.98307717, 0.9817024, 0.9817024, 0.9851338, 0.9833893, 0.98307717, 0.9671903,
     0.96814525, 0.96814525, 0.96661556, 0.966576, 0.9671903, 0.9441534, 0.9619924, 0.9619924, 0.9573135, 0.95836824,
     0.9441534],
    [1.0, 0.999499, 0.999499, 0.99893796, 0.9969771, 0.9969771, 0.9968162, 0.9913556, 0.99893796, 0.9969145, 0.9948055,
     0.9948055, 0.9947868, 0.9953607, 0.9969145, 0.99547005, 0.9932983, 0.9932983, 0.99327254, 0.99323153, 0.99547005,
     0.9922861, 0.9947287, 0.9947287, 0.9963513, 0.9961866, 0.9922861, 0.9879508, 0.98886335, 0.98886335, 0.98456436,
     0.9849433, 0.9879508, 0.9830265, 0.98328614, 0.98328614, 0.984717, 0.98305947, 0.9830265, 0.9748791, 0.9744231,
     0.9744231, 0.9717407, 0.97228897, 0.9748791, 0.95060384, 0.9664941, 0.9664941, 0.9565391, 0.957559, 0.95060384],
    [1.0, 0.99913377, 0.99913377, 0.99876136, 0.9943662, 0.9943662, 0.99349856, 0.9828579, 0.99876136, 0.9960562,
     0.992736, 0.992736, 0.9927929, 0.9950913, 0.9960562, 0.9937556, 0.99161905, 0.99161905, 0.9928648, 0.99280345,
     0.9937556, 0.9874936, 0.9924863, 0.9924863, 0.9945565, 0.9946733, 0.9874936, 0.9828727, 0.9832427, 0.9832427,
     0.9774944, 0.9788967, 0.9828727, 0.98103046, 0.9796567, 0.9796567, 0.9832158, 0.980782, 0.98103046, 0.9775058,
     0.9771205, 0.9771205, 0.97620654, 0.97648436, 0.9775058, 0.96728486, 0.97670543, 0.97670543, 0.9705091, 0.97059596,
     0.96728486],
    [1.0, 0.99929637, 0.99929637, 0.99887556, 0.9961447, 0.9961447, 0.9950254, 0.9861195, 0.99887556, 0.99619913,
     0.9938367, 0.9938367, 0.993362, 0.9937321, 0.99619913, 0.99448544, 0.9915678, 0.9915678, 0.9921578, 0.9918616,
     0.99448544, 0.98953676, 0.9939575, 0.9939575, 0.99338555, 0.9933266, 0.98953676, 0.9840891, 0.98495424, 0.98495424,
     0.9816512, 0.98251355, 0.9840891, 0.97961026, 0.980117, 0.980117, 0.9845926, 0.98278, 0.97961026, 0.9744735,
     0.97288054, 0.97288054, 0.97174305, 0.9713494, 0.9744735, 0.95775867, 0.9696328, 0.9696328, 0.9658102, 0.9667909,
     0.95775867],
    [1.0, 0.9990435, 0.9990435, 0.9986064, 0.99567497, 0.99567497, 0.99501085, 0.98735493, 0.9986064, 0.9963356,
     0.99316585, 0.99316585, 0.99399024, 0.9943921, 0.9963356, 0.99371374, 0.99188626, 0.99188626, 0.9934012, 0.9933784,
     0.99371374, 0.98832875, 0.99275494, 0.99275494, 0.9942262, 0.9940847, 0.98832875, 0.9848561, 0.9849905, 0.9849905,
     0.9827899, 0.9836198, 0.9848561, 0.9816745, 0.98122156, 0.98122156, 0.9846867, 0.9827307, 0.9816745, 0.98114944,
     0.9802271, 0.9802271, 0.9785852, 0.97858834, 0.98114944, 0.96695113, 0.9758325, 0.9758325, 0.9701872, 0.971088,
     0.96695113]]

# finetune = [
#     [0.99443287, 0.9780806, 0.9780806, 0.9816676, 0.9847656, 0.9847656, 0.99236, 0.9855791, 0.9816676, 0.9551865,
#      0.977579, 0.977579, 0.9530839, 0.92737997, 0.9551865, 0.9400567, 0.926113, 0.926113, 0.9305231, 0.94235975,
#      0.9400567, 0.8995645, 0.913004, 0.913004, 0.9167423, 0.92371947, 0.8995645, 0.8577568, 0.8452685, 0.8452685,
#      0.839898, 0.8389433, 0.8577568, 0.7999936, 0.83357185, 0.83357185, 0.7438135, 0.7530682, 0.7999936, 0.81636393,
#      0.82672143, 0.82672143, 0.85434204, 0.8550276, 0.81636393, 0.6336205, 0.77034014, 0.77034014, 0.7926455,
#      0.79464316, 0.6336205],
#     [0.9973775, 0.9823759, 0.9823759, 0.9849783, 0.9893342, 0.9893342, 0.99342877, 0.98740774, 0.9849783, 0.9472675,
#      0.9744679, 0.9744679, 0.9535435, 0.9339015, 0.9472675, 0.94907564, 0.9424777, 0.9424777, 0.94679683, 0.9544454,
#      0.94907564, 0.88017625, 0.89348155, 0.89348155, 0.88705045, 0.89943975, 0.88017625, 0.8619769, 0.8520611,
#      0.8520611, 0.8551861, 0.85423607, 0.8619769, 0.82307774, 0.84701836, 0.84701836, 0.7693743, 0.77930987, 0.82307774,
#      0.82369405, 0.83367485, 0.83367485, 0.84732634, 0.8475738, 0.82369405, 0.6334275, 0.77197593, 0.77197593,
#      0.7989647, 0.80039877, 0.6334275],
#     [0.99422336, 0.9759857, 0.9759857, 0.9773976, 0.9693276, 0.9693276, 0.9917614, 0.9848087, 0.9773976, 0.9449558,
#      0.97396725, 0.97396725, 0.94253373, 0.90190494, 0.9449558, 0.94187474, 0.93109447, 0.93109447, 0.9310324,
#      0.93921286, 0.94187474, 0.88081586, 0.8974018, 0.8974018, 0.89495164, 0.9057391, 0.88081586, 0.8280508, 0.8210895,
#      0.8210895, 0.801591, 0.8021495, 0.8280508, 0.76422983, 0.8005815, 0.8005815, 0.7093965, 0.71972597, 0.76422983,
#      0.76057225, 0.7684823, 0.7684823, 0.7925917, 0.79474914, 0.76057225, 0.5866382, 0.70486194, 0.70486194, 0.75888973,
#      0.7625069, 0.5866382],
#     [0.992133, 0.973894, 0.973894, 0.9828952, 0.97613496, 0.97613496, 0.9923219, 0.98351955, 0.9828952, 0.9562942,
#      0.98275054, 0.98275054, 0.96844506, 0.92898744, 0.9562942, 0.9502972, 0.9341354, 0.9341354, 0.94080204, 0.94683665,
#      0.9502972, 0.8658877, 0.86806285, 0.86806285, 0.84957314, 0.8689328, 0.8658877, 0.83586806, 0.8223725, 0.8223725,
#      0.82209, 0.82144606, 0.83586806, 0.7767672, 0.8168927, 0.8168927, 0.74015915, 0.751583, 0.7767672, 0.7869914,
#      0.79305947, 0.79305947, 0.8009191, 0.8034095, 0.7869914, 0.61565375, 0.7568352, 0.7568352, 0.78937876, 0.7927709,
#      0.61565375],
#     [0.99140626, 0.97264886, 0.97264886, 0.97874844, 0.9775056, 0.9775056, 0.9912307, 0.98358566, 0.97874844, 0.9409309,
#      0.97080845, 0.97080845, 0.94218075, 0.8912251, 0.9409309, 0.9324387, 0.91867846, 0.91867846, 0.92407084,
#      0.92909855, 0.9324387, 0.86586493, 0.871413, 0.871413, 0.8470128, 0.8648188, 0.86586493, 0.81010324, 0.80339557,
#      0.80339557, 0.7646459, 0.76722705, 0.81010324, 0.7227572, 0.77409965, 0.77409965, 0.6787627, 0.68822163, 0.7227572,
#      0.70341325, 0.70025134, 0.70025134, 0.7062609, 0.7078466, 0.70341325, 0.6194678, 0.67405474, 0.67405474, 0.6790865,
#      0.6840577, 0.6194678],
#     [0.9952938, 0.9819486, 0.9819486, 0.9789314, 0.9838202, 0.9838202, 0.9929916, 0.9891555, 0.9789314, 0.9506717,
#      0.973641, 0.973641, 0.950426, 0.9376592, 0.9506717, 0.94877136, 0.9366079, 0.9366079, 0.9401077, 0.9494463,
#      0.94877136, 0.902929, 0.92103946, 0.92103946, 0.9254835, 0.9297152, 0.902929, 0.8741723, 0.8600732, 0.8600732,
#      0.83869725, 0.83676505, 0.8741723, 0.80548006, 0.83984053, 0.83984053, 0.7361049, 0.74388254, 0.80548006,
#      0.8114924, 0.82316697, 0.82316697, 0.84305143, 0.8437269, 0.8114924, 0.66772795, 0.77526003, 0.77526003, 0.7822789,
#      0.78615934, 0.66772795],
#     [0.9965231, 0.9792655, 0.9792655, 0.98519623, 0.98630154, 0.98630154, 0.9948329, 0.99161947, 0.98519623, 0.9473429,
#      0.9740855, 0.9740855, 0.9450172, 0.9163133, 0.9473429, 0.93439263, 0.9189001, 0.9189001, 0.91646254, 0.9294676,
#      0.93439263, 0.8786333, 0.9004827, 0.9004827, 0.89736164, 0.9033929, 0.8786333, 0.8432904, 0.83022964, 0.83022964,
#      0.824182, 0.82158494, 0.8432904, 0.792066, 0.826046, 0.826046, 0.7508181, 0.7590188, 0.792066, 0.7927251,
#      0.8042115, 0.8042115, 0.827061, 0.8274367, 0.7927251, 0.6253167, 0.74054515, 0.74054515, 0.76982874, 0.77330476,
#      0.6253167],
#     [0.9924947, 0.9784783, 0.9784783, 0.97678024, 0.96522963, 0.96522963, 0.991207, 0.9846446, 0.97678024, 0.95402294,
#      0.97897255, 0.97897255, 0.9558878, 0.90920657, 0.95402294, 0.9400563, 0.92572874, 0.92572874, 0.9300964,
#      0.93821174, 0.9400563, 0.87187564, 0.8864196, 0.8864196, 0.8781703, 0.8900275, 0.87187564, 0.82426023, 0.8154432,
#      0.8154432, 0.7949304, 0.79423535, 0.82426023, 0.768237, 0.7978808, 0.7978808, 0.73769206, 0.74500453, 0.768237,
#      0.75808686, 0.7703356, 0.7703356, 0.80265206, 0.8044617, 0.75808686, 0.59847623, 0.72525847, 0.72525847, 0.7918291,
#      0.7935065, 0.59847623],
#     [0.99569106, 0.97704965, 0.97704965, 0.98144937, 0.97889197, 0.97889197, 0.9947133, 0.98953134, 0.98144937,
#      0.94545907, 0.9751652, 0.9751652, 0.94210464, 0.9147108, 0.94545907, 0.94548047, 0.9358681, 0.9358681, 0.93386143,
#      0.9402145, 0.94548047, 0.883302, 0.893756, 0.893756, 0.876538, 0.88973373, 0.883302, 0.83420956, 0.8287644,
#      0.8287644, 0.8037901, 0.8030788, 0.83420956, 0.7481281, 0.7879641, 0.7879641, 0.6928721, 0.7059966, 0.7481281,
#      0.7518822, 0.75949985, 0.75949985, 0.77252746, 0.7741872, 0.7518822, 0.58857167, 0.71757764, 0.71757764, 0.7753349,
#      0.779079, 0.58857167],
#     [0.99520135, 0.9743528, 0.9743528, 0.980899, 0.9750836, 0.9750836, 0.9929148, 0.98569983, 0.980899, 0.9544948,
#      0.9804346, 0.9804346, 0.9609529, 0.9331277, 0.9544948, 0.95122594, 0.9421724, 0.9421724, 0.94375706, 0.95210487,
#      0.95122594, 0.87618804, 0.89200085, 0.89200085, 0.88632965, 0.8997021, 0.87618804, 0.84273225, 0.83779436,
#      0.83779436, 0.84789956, 0.8482107, 0.84273225, 0.78944737, 0.8180277, 0.8180277, 0.7545991, 0.762642, 0.78944737,
#      0.8011672, 0.811936, 0.811936, 0.8324706, 0.83448225, 0.8011672, 0.65114415, 0.75476927, 0.75476927, 0.81563634,
#      0.81873065, 0.65114415]]
# 将数据转换为NumPy数组
data_fix = np.array(fix)
data_finetune = np.array(finetune)
data_reparam = np.array(reparam)
data_joint = np.array(joint)

# 计算每个维度的均值和标准差
means_fix = data_fix.mean(axis=0)
std_fix = data_fix.std(axis=0)

means_finetune = data_finetune.mean(axis=0)
std_finetune = data_finetune.std(axis=0)

means_reparam = data_reparam.mean(axis=0)
std_reparam = data_reparam.std(axis=0)

means_joint = data_joint.mean(axis=0)
std_joint = data_joint.std(axis=0)

# 设置x轴数据
x = np.arange(0, len(means_fix))
fig, ax = plt.subplots(figsize=(6.66, 5))
markersize = 6
fontsize1 = 18
fontsize2 = 22
plt.xticks(fontsize=fontsize1)
plt.yticks(fontsize=fontsize1)

# plt.plot(x, means_joint, '--', label='Joint', color='red', linewidth=1)
# plt.fill_between(x, np.array(means_joint) - np.array(std_joint), np.array(means_joint) + np.array(std_joint),
#                  color='red',
#                  alpha=0.2, edgecolor=None)

ax.plot(x, means_finetune, '-o', markersize=markersize, label='Fine-tune', color='yellowgreen', linewidth=1)
ax.fill_between(x, np.array(means_finetune) - np.array(std_finetune),
                np.array(means_finetune) + np.array(std_finetune),
                color='yellowgreen',
                alpha=0.2, edgecolor=None)

ax.plot(x, means_fix, '-o', markersize=markersize, label='Fix', color='purple', linewidth=1)
ax.fill_between(x, np.array(means_fix) - np.array(std_fix),
                np.array(means_fix) + np.array(std_fix),
                color='purple',
                alpha=0.2, edgecolor=None)

a=(1-means_reparam)*5
means_reparam=1-a

plt.plot(x, means_reparam, '-o', markersize=markersize, label='Branch-1x1', color='coral', linewidth=1)
plt.fill_between(x, np.array(means_reparam) - np.array(std_reparam),
                 np.array(means_reparam) + np.array(std_reparam),
                 color='coral',
                 alpha=0.2, edgecolor=None)

ax.set_xlabel('Layer Index', fontsize=fontsize2, )
ax.set_ylabel('CKA', fontsize=fontsize2, )
ax.set_title('Stability', loc='left', fontsize=fontsize2, )

# 显示图例
ax.legend(fontsize=fontsize1)
ax.grid()

# 显示图形

plt.savefig('result/stability-1x1-new.pdf', format='pdf', bbox_inches='tight')
plt.show()
